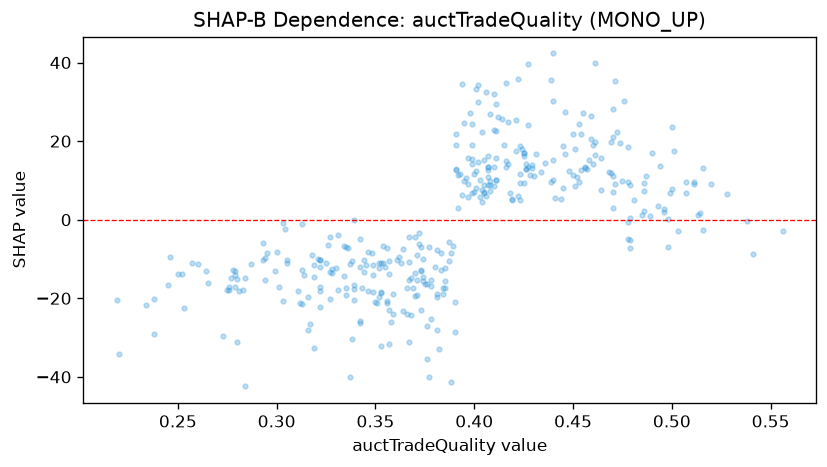

Data behind this chart, as committed beside it:
feature_value, shap_value
0.335, -6.957
0.397, 15.68
0.357, -31.62
0.327, -20.06
0.359, -23.95
0.294, -9.789
0.399, 6.734
0.472, 22.24
0.326, -6.485
0.348, -8.587
0.383, -12.71
0.44, 10.01
0.405, 7.001
0.401, 33.34
0.252, -13.79
0.471, 35.34
0.316, -28.07
0.412, 26.14
0.246, -9.378
0.401, 12.27
0.284, -14.74
0.398, 27.12
0.385, -17.36
0.44, 42.31
0.384, -17.3
0.422, 35.89
0.416, 34.85
0.388, -41.26
0.541, -8.832
0.407, 10.97
0.342, -25.68
0.39, -20.86
0.322, -18.24
0.337, -39.93
0.238, -29.2
0.41, 31.97
0.464, 15.75
0.22, -34.1
0.394, 34.54
0.28, -31.06
0.402, 34.32
0.427, 39.63
0.411, 29.46
0.408, 26.83
0.476, 30.29
0.399, 24.33
0.276, -17.14
0.238, -20.18
0.487, 11.17
0.434, 12.05
0.39, -28.57
0.391, 18.95
0.496, 2.818
0.234, -21.79
0.499, 6.719
0.498, 0.2259
0.376, -27
0.414, 25.59
0.313, -21.37
0.339, -20.45
... 307 more rows
